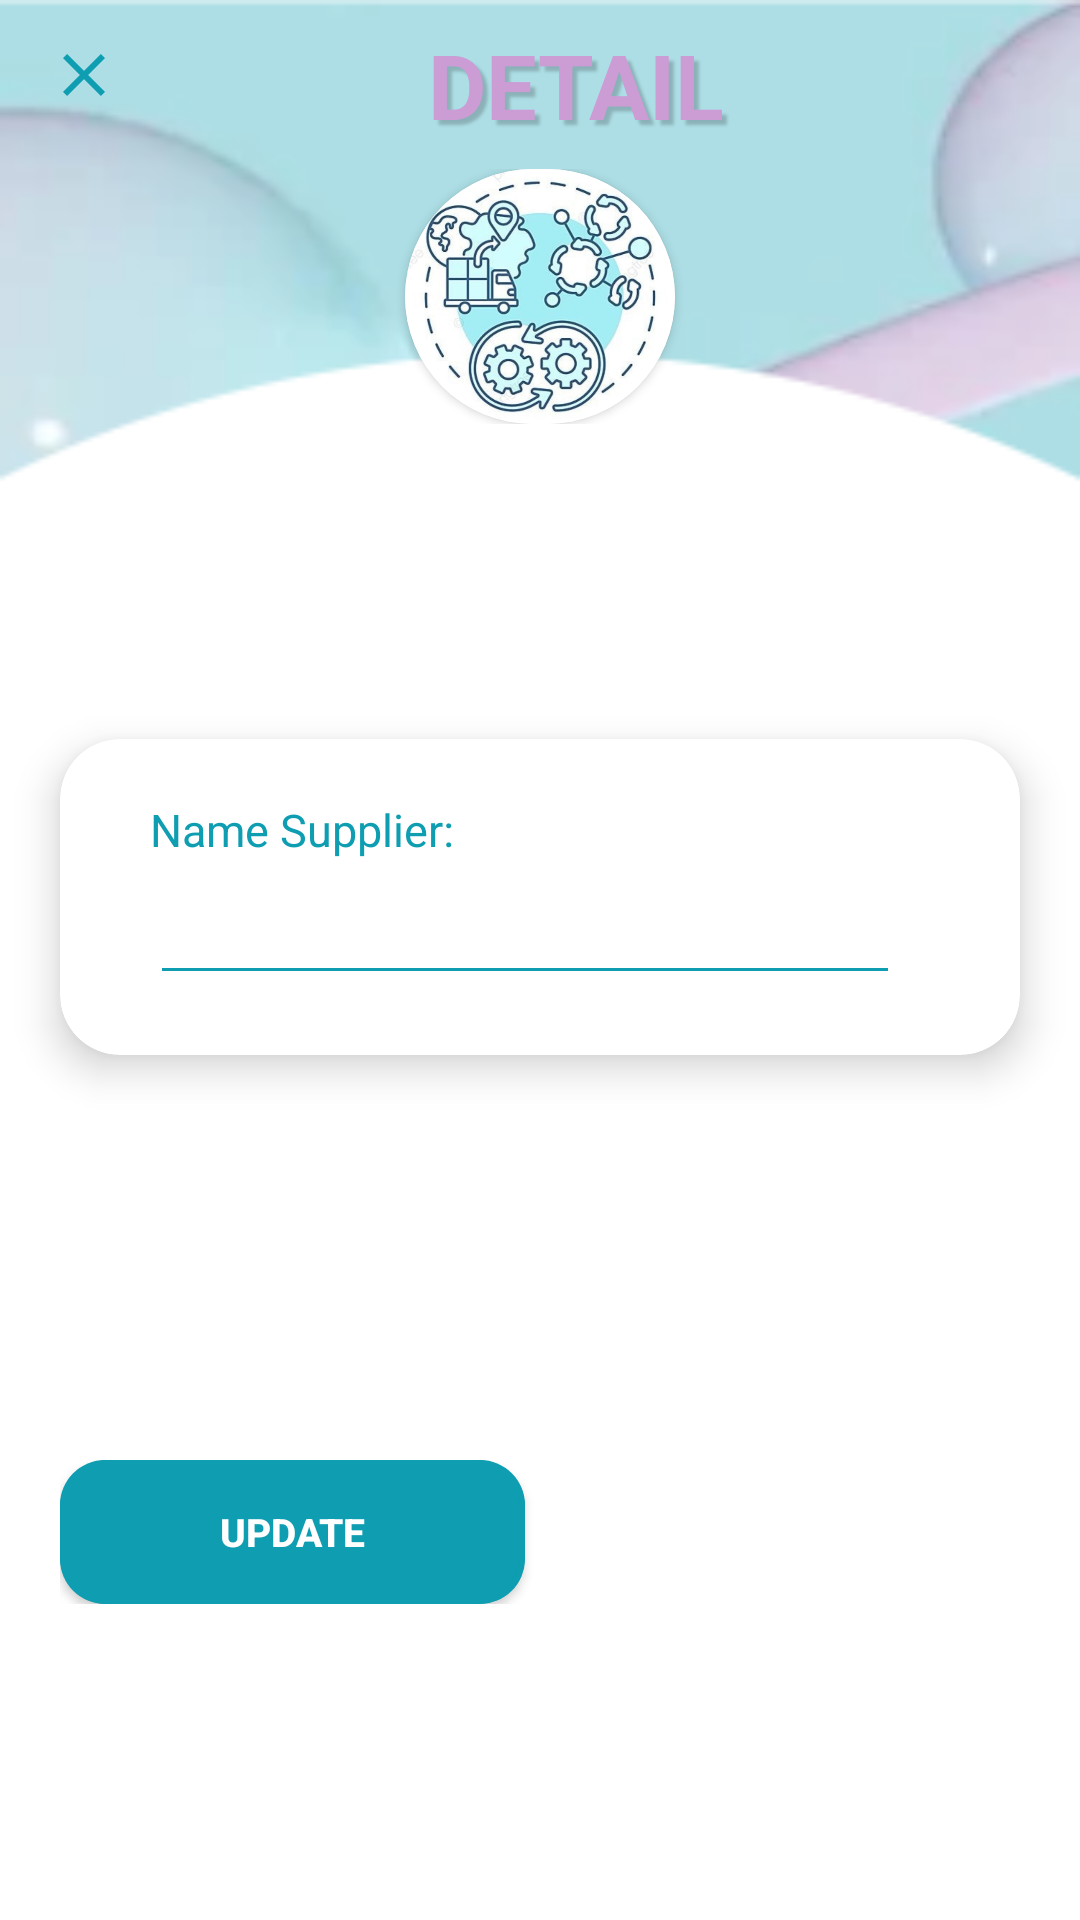

This screen was rendered from an Android layout file. Write that file and the resources it references.
<!-- AndroidManifest.xml: application theme Theme.ExpenseManagement -->
<!-- res/layout/activity_store_detail_supplier.xml -->
<?xml version="1.0" encoding="utf-8"?>
<LinearLayout xmlns:android="http://schemas.android.com/apk/res/android"
    xmlns:app="http://schemas.android.com/apk/res-auto"
    xmlns:tools="http://schemas.android.com/tools"
    android:id="@+id/main"
    android:layout_width="match_parent"
    android:layout_height="match_parent"
    android:orientation="vertical"
    android:background="@drawable/bg2"
    tools:context=".Store.StoreDetailSupplier">
    <LinearLayout
        android:id="@+id/header_title"
        android:layout_width="match_parent"
        android:layout_height="wrap_content"
        android:orientation="horizontal"
        android:paddingTop="8dp"
        android:paddingBottom="8dp">

        <ImageView
            android:id="@+id/close_icon"
            android:layout_width="wrap_content"
            android:layout_height="wrap_content"
            android:layout_marginStart="16dp"
            android:layout_marginTop="5dp"
            android:src="@drawable/baseline_close_24" />

        <TextView
            android:id="@+id/search_box"
            android:layout_width="0dp"
            android:layout_weight="1"
            android:layout_height="wrap_content"
            android:layout_marginEnd="16dp"
            android:inputType="text"
            android:text="DETAIL"
            android:textAlignment="center"
            android:textColor="#CC9CD5"
            android:textSize="30sp"
            android:textStyle="bold"
            android:shadowColor="#33000000"
            android:shadowDx="5"
            android:shadowDy="5"
            android:shadowRadius="2"
            android:textAllCaps="true" />
    </LinearLayout>

    <LinearLayout
        android:id="@+id/circular"
        android:layout_width="match_parent"
        android:layout_height="wrap_content"
        android:orientation="vertical"
        android:layout_alignParentStart="true"
        android:gravity="center">
        <androidx.cardview.widget.CardView
            android:layout_centerInParent="true"
            android:layout_width="wrap_content"
            android:layout_height="wrap_content"
            app:cardCornerRadius="100dp">

            <ImageView
                android:layout_width="90dp"
                android:layout_height="85dp"
                android:scaleType="centerCrop"
                android:src="@drawable/supplier" />
        </androidx.cardview.widget.CardView>
    </LinearLayout>


    <ScrollView
        android:layout_below="@+id/circular"
        android:layout_width="match_parent"
        android:layout_height="wrap_content">
        <LinearLayout
            android:layout_width="match_parent"
            android:layout_height="wrap_content"
            android:layout_marginTop="80dp"
            android:orientation="vertical">

            <androidx.cardview.widget.CardView
                android:layout_width="match_parent"
                android:layout_height="match_parent"
                android:layout_marginVertical="25dp"
                android:layout_marginStart="20dp"
                android:layout_marginEnd="20dp"
                app:cardCornerRadius="20dp"
                app:cardElevation="8dp"
                android:backgroundTint="@color/white">

                <RelativeLayout
                    android:layout_width="match_parent"
                    android:layout_height="match_parent"
                    android:layout_marginTop="10dp"
                    android:layout_marginBottom="20dp">
                    <TextView
                        android:id="@+id/NameSupplier"
                        android:layout_width="175dp"
                        android:layout_height="30dp"
                        android:layout_marginStart="30dp"
                        android:layout_marginTop="10dp"
                        android:text="Name Supplier:"
                        android:textColor="@color/darkblue"
                        android:textSize="15sp" />

                    <EditText
                        android:id="@+id/inputNameSupplier"
                        android:layout_width="250dp"
                        android:layout_height="wrap_content"
                        android:layout_below="@id/NameSupplier"
                        android:layout_marginStart="30dp"
                        android:layout_marginTop="5dp"
                        android:backgroundTint="@color/darkblue"
                        android:padding="5dp"
                        android:textColor="@color/darkblue"
                        android:textSize="15sp" />

                </RelativeLayout>
            </androidx.cardview.widget.CardView>

            <LinearLayout
                android:layout_width="match_parent"
                android:layout_height="match_parent"
                android:orientation="horizontal"
                android:layout_marginStart="20dp"
                android:layout_marginEnd="20dp"
                android:layout_marginBottom="30dp"
                android:layout_marginTop="110dp">

                <androidx.appcompat.widget.AppCompatButton
                    android:id="@+id/btn_update"
                    android:layout_width="0dp"
                    android:textColor="@color/white"
                    android:layout_height="wrap_content"
                    android:layout_weight="1"
                    android:layout_marginEnd="5dp"
                    android:background="@drawable/border_update"
                    app:cardCornerRadius="20dp"
                    android:textSize="13dp"
                    android:textStyle="bold"
                    android:text="Update" />

                <androidx.appcompat.widget.AppCompatButton
                    android:id="@+id/btn_delete"
                    android:textColor="@color/white"
                    android:layout_width="0dp"
                    android:layout_height="wrap_content"
                    android:layout_weight="1"
                    android:layout_marginStart="5dp"
                    android:background="@drawable/border_delete"
                    android:textStyle="bold"
                    android:textSize="13dp"
                    android:text="Delete" />
            </LinearLayout>
        </LinearLayout>
    </ScrollView>

</LinearLayout>
<!-- resources referenced by this layout -->
<resources>
  <color name="darkblue">#0E9DB1</color>
  <color name="white">#FFFFFFFF</color>
  <!-- drawable baseline_close_24 (drawable) -->
  <vector xmlns:android="http://schemas.android.com/apk/res/android" android:height="24dp" android:tint="@color/darkblue" android:viewportHeight="24" android:viewportWidth="24" android:width="24dp">
        
      <path android:fillColor="@android:color/white" android:pathData="M19,6.41L17.59,5 12,10.59 6.41,5 5,6.41 10.59,12 5,17.59 6.41,19 12,13.41 17.59,19 19,17.59 13.41,12z"/>
      
  </vector>
  <!-- drawable bg2: png bitmap (drawable, 15665 bytes) -->
  <!-- drawable border_update (drawable) -->
  <?xml version="1.0" encoding="utf-8"?>
  <layer-list xmlns:android="http://schemas.android.com/apk/res/android">
      
      <item>
          <shape android:shape="rectangle">
              <solid android:color="@color/darkblue"/>
              <corners android:radius="15dp"/>
          </shape>
      </item>
  
      
      <item>
          <shape android:shape="rectangle">
              <stroke
                  android:width="2dp"
                  android:color="@color/darkblue"/>
              <corners
                  android:radius="15dp"/>
          </shape>
      </item>
  </layer-list>
  <!-- drawable supplier: jpg bitmap (drawable, 107116 bytes) -->
  <style name="Theme.ExpenseManagement" parent="Base.Theme.ExpenseManagement" />
  <style name="Base.Theme.ExpenseManagement" parent="Theme.Material3.DayNight.NoActionBar">
          
          
          <item name="colorPrimary">@color/lightblue</item>
          <item name="colorPrimaryVariant">@color/lightblue</item>
          <item name="colorOnPrimary">@color/white</item>
  
          <item name="colorSecondary">@color/tear_200</item>
          <item name="colorSecondaryVariant">@color/tear_700</item>
          <item name="colorOnSecondary">@color/black</item>
  
          <item name="android:statusBarColor">?attr/colorPrimaryVariant</item>
      </style>
  <color name="lightblue">#77C1CA</color>
  <color name="tear_200">#FF03DAC5</color>
  <color name="tear_700">#FF018786</color>
  <color name="black">#FF000000</color>
</resources>
